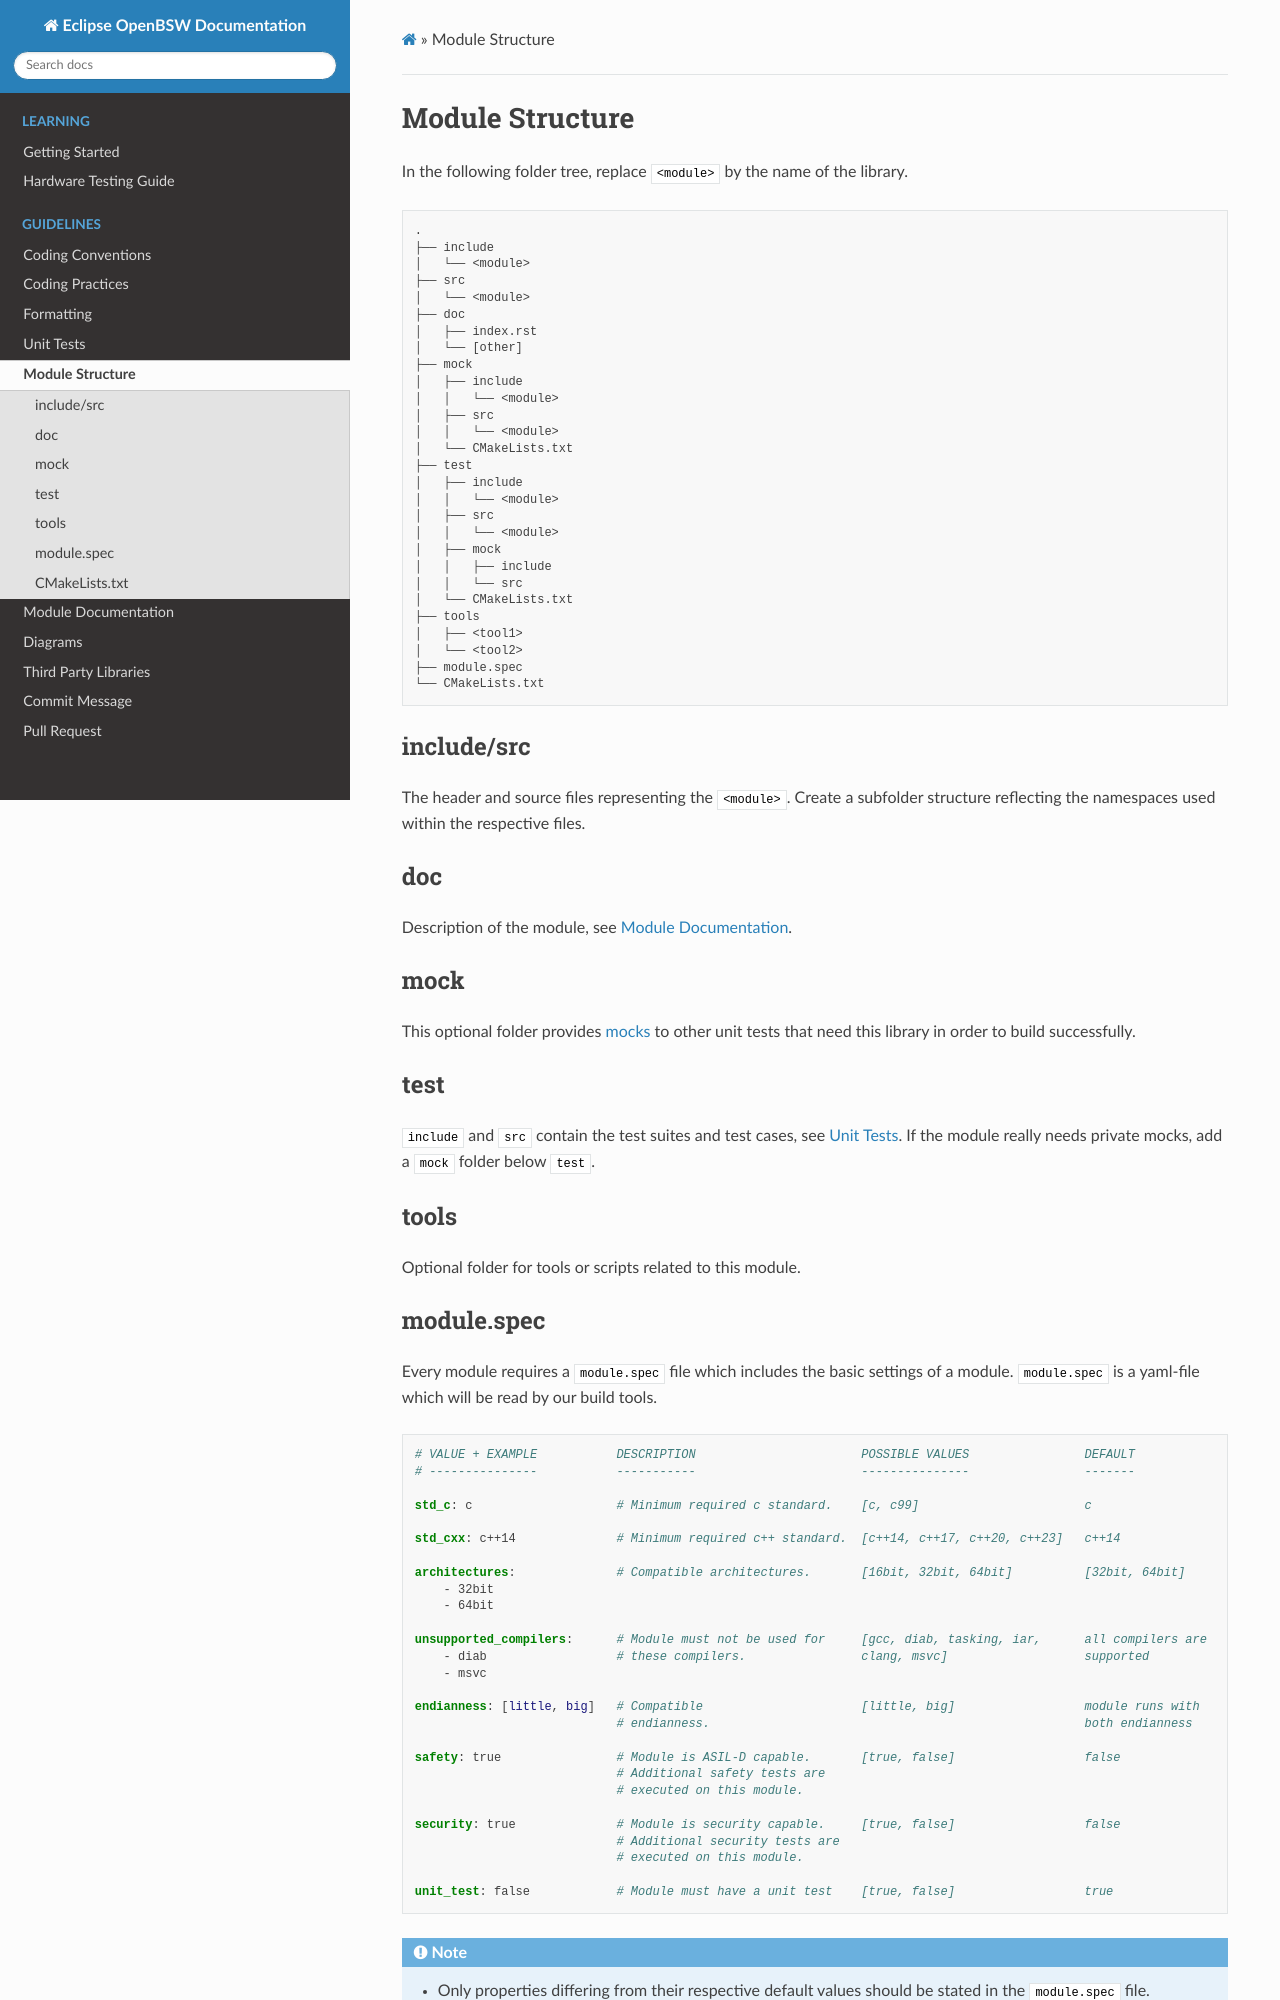

repository: hbragge-acn/openbsw · page: sphinx_docs/doc/dev/guidelines/module.html · generator: sphinx

.. _module_structure:

Module Structure
================

In the following folder tree, replace ``<module>`` by the name of the library.

.. code-block:: none

    .
    ├── include
    │   └── <module>
    ├── src
    │   └── <module>
    ├── doc
    │   ├── index.rst
    │   └── [other]
    ├── mock
    │   ├── include
    │   │   └── <module>
    │   ├── src
    │   │   └── <module>
    │   └── CMakeLists.txt
    ├── test
    │   ├── include
    │   │   └── <module>
    │   ├── src
    │   │   └── <module>
    │   ├── mock
    │   │   ├── include
    │   │   └── src
    │   └── CMakeLists.txt
    ├── tools
    │   ├── <tool1>
    │   └── <tool2>
    ├── module.spec
    └── CMakeLists.txt

include/src
-----------

The header and source files representing the ``<module>``. Create a subfolder structure reflecting
the namespaces used within the respective files.

doc
---

Description of the module, see :ref:`module_documentation`.

mock
----

This optional folder provides :ref:`mocks <unittests_mocks>` to other unit tests that need this
library in order to build successfully.

test
----

``include`` and ``src`` contain the test suites and test cases, see :ref:`unit_tests`.
If the module really needs private mocks, add a ``mock`` folder below ``test``.

tools
-----

Optional folder for tools or scripts related to this module.
